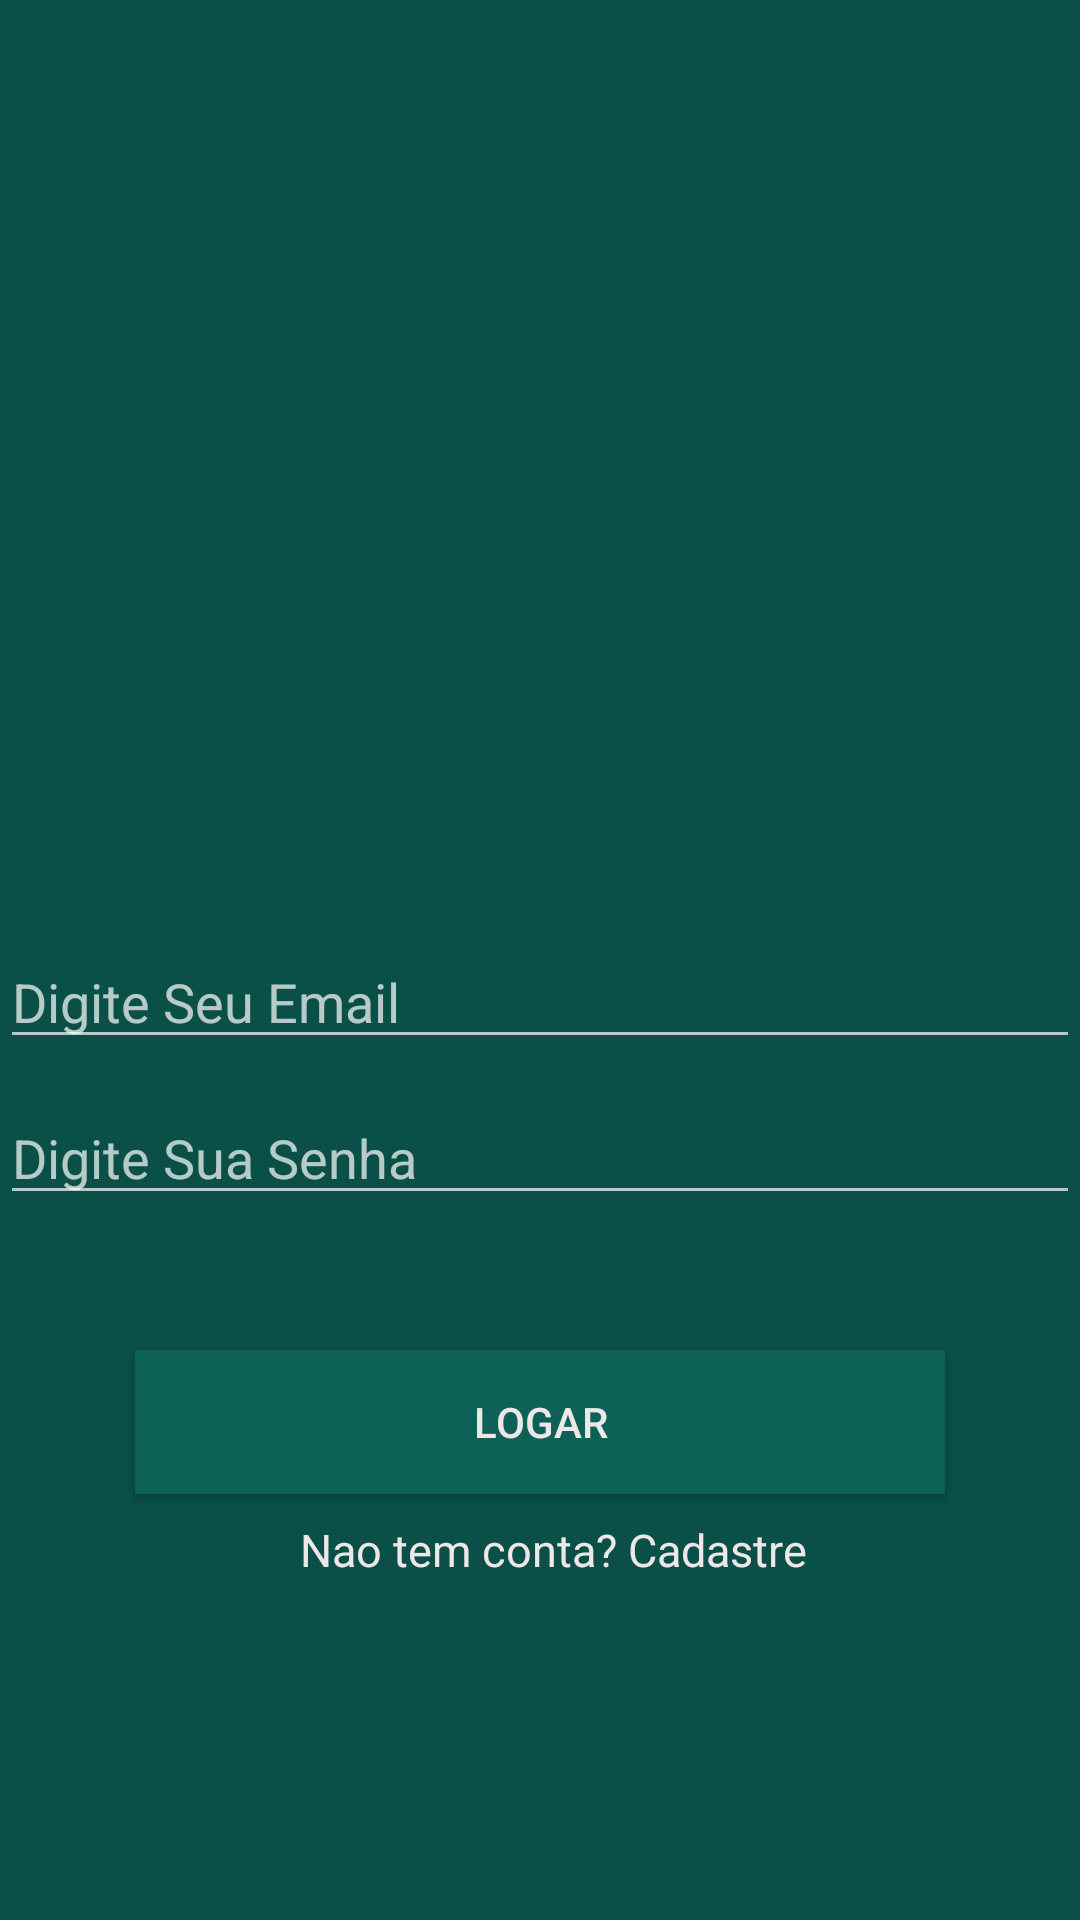

Layout XML and referenced resources for this Android screen:
<!-- AndroidManifest.xml: application theme AppTheme -->
<!-- res/layout/activity_login.xml -->
<?xml version="1.0" encoding="utf-8"?>
<LinearLayout xmlns:android="http://schemas.android.com/apk/res/android"
    xmlns:app="http://schemas.android.com/apk/res-auto"
    xmlns:tools="http://schemas.android.com/tools"
    android:layout_width="match_parent"
    android:layout_height="match_parent"
    tools:context=".activity.LoginActivity"
    android:orientation="vertical"
    android:gravity="center_vertical"

    android:background="@color/colorPrimaryDark">

        <ImageView
            android:layout_width="@dimen/logo_width"
            android:layout_height="@dimen/logo_height"
            android:src="@drawable/logo"
            android:layout_gravity="center"
            android:layout_marginTop="52dp" />
   <EditText
       android:layout_width="fill_parent"
       android:layout_height="wrap_content"
       android:hint="@string/Email"
       android:imeOptions="actionNext"
       android:inputType="textEmailAddress"
       android:textColor="@color/colorBranco"
       android:id="@+id/id_emailLogin"/>
    <LinearLayout
        android:layout_width="fill_parent"
        android:layout_height="40dp"
        android:layout_marginTop="12dp"
        android:orientation="horizontal">

        <EditText
            android:layout_width="fill_parent"
            android:layout_height="40dp"
            android:inputType="textPassword"
            android:imeOptions="actionGo"
            android:hint="@string/senha"
            android:textColor="@color/colorBranco"
            android:id="@+id/id_senhaLogin"/>
    </LinearLayout>


    <Button
        android:layout_width="fill_parent"
        android:layout_height="wrap_content"
        android:layout_margin="45dp"
        android:background="@color/colorPrimary"
        android:text="@string/botaoLogar"
        android:textColor="@color/colorBranco"
        android:id="@+id/id_botaoLogar"
        android:theme="@style/botaoPadrao"/>

    <TextView
        android:layout_width="wrap_content"
        android:layout_height="wrap_content"
        android:text="Nao tem conta? Cadastre"
        android:textColor="@color/colorBranco"
        android:layout_marginLeft="100dp"
        android:layout_marginTop="-37dp"
        android:textSize="15dp"
        android:onClick="abrirCadastroUsuario"/>





</LinearLayout>
<!-- resources referenced by this layout -->
<resources>
  <color name="colorBranco">#ede7e7</color>
  <color name="colorPrimary">#0d6156</color>
  <color name="colorPrimaryDark">#0a5048</color>
  <dimen name="logo_height">163dp</dimen>
  <dimen name="logo_width">200dp</dimen>
  <string name="Email">Digite Seu Email</string>
  <string name="botaoLogar">Logar</string>
  <string name="senha">Digite Sua Senha</string>
  <style name="botaoPadrao" parent="Theme.AppCompat.Light">
         <item name="colorButtonNormal">@color/colorPrimaryDarker</item>
         <item name="colorControlHighlight">@color/colorBranco</item>
  
     </style>
  <style name="AppTheme" parent="Theme.AppCompat.NoActionBar">
          
          <item name="colorPrimary">@color/colorPrimary</item>
          <item name="colorPrimaryDark">@color/colorPrimaryDark</item>
          <item name="colorAccent">@color/colorPrimary</item>
         <item name="android:windowBackground">@color/colorBranco</item>
  
  
  
  
      </style>
  <color name="colorPrimaryDarker">#023933</color>
</resources>
